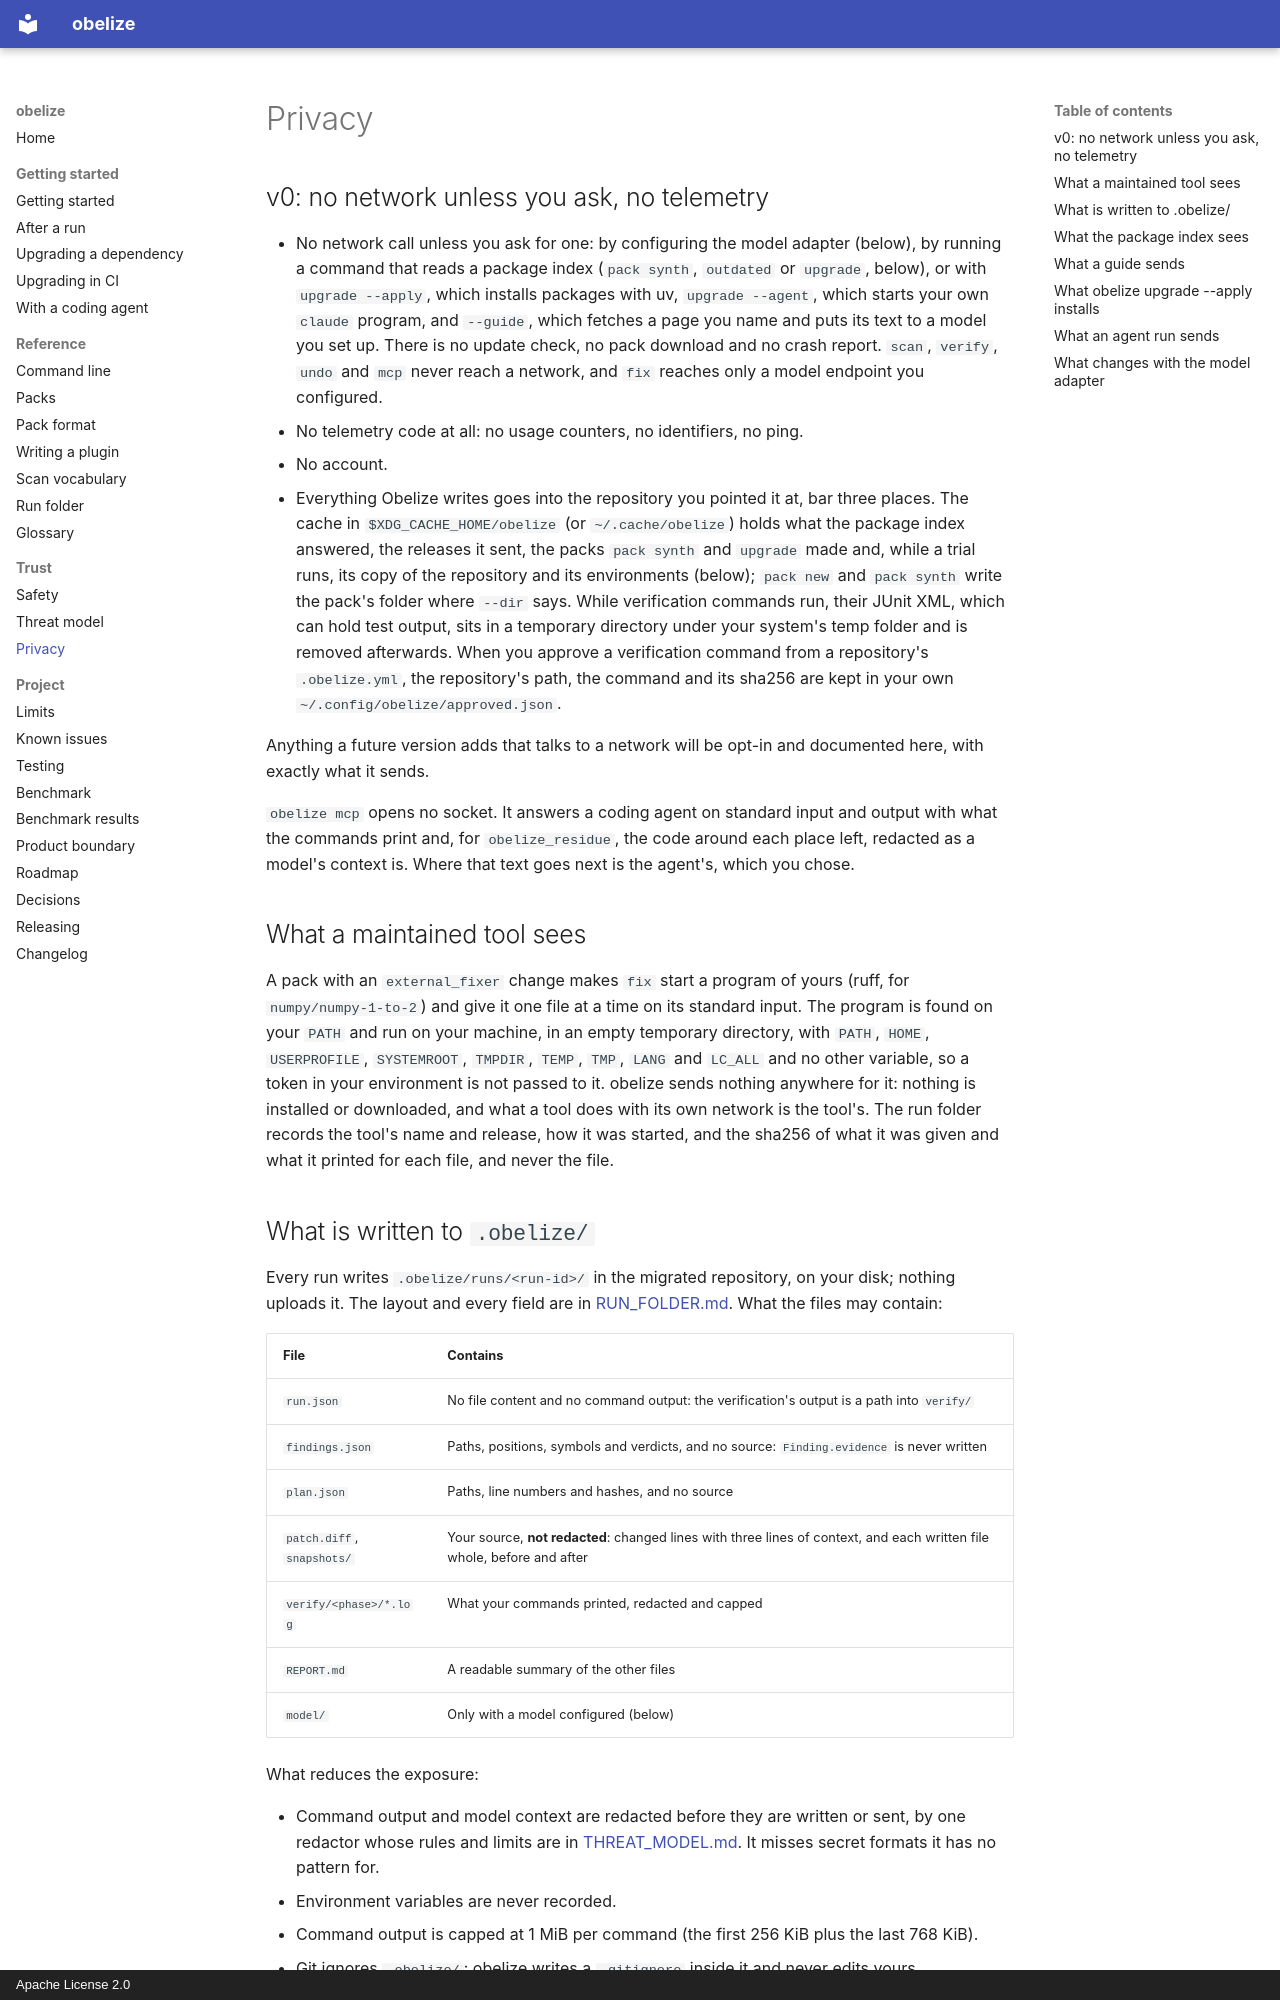

repository: hakanbogan/obelize · page: PRIVACY/index.html · generator: mkdocs · copyright: Apache License 2.0

# Privacy

## v0: no network unless you ask, no telemetry

- No network call unless you ask for one: by configuring the model adapter (below), by running a
  command that reads a package index (`pack synth`, `outdated` or `upgrade`, below), or with
  `upgrade --apply`, which installs packages with uv, `upgrade --agent`, which starts your own
  `claude` program, and `--guide`, which fetches a page you name and puts its text to a model you
  set up. There is no update check, no pack download and no crash report. `scan`,
  `verify`, `undo` and `mcp` never reach a network, and `fix` reaches only a model endpoint you
  configured.
- No telemetry code at all: no usage counters, no identifiers, no ping.
- No account.
- Everything Obelize writes goes into the repository you pointed it at, bar three places. The
  cache in `$XDG_CACHE_HOME/obelize` (or `~/.cache/obelize`) holds what the package index
  answered, the releases it sent, the packs `pack synth` and `upgrade` made and, while a trial runs,
  its copy of the repository and its environments (below); `pack new` and `pack synth` write the
  pack's folder where `--dir` says. While
  verification commands run, their JUnit XML, which can hold test output, sits in a temporary
  directory under your system's temp folder and is removed afterwards. When you approve a
  verification command from a repository's `.obelize.yml`, the repository's path, the command and
  its sha256 are kept in your own `~/.config/obelize/approved.json`.

Anything a future version adds that talks to a network will be opt-in and documented here,
with exactly what it sends.

`obelize mcp` opens no socket. It answers a coding agent on standard input and output with what the
commands print and, for `obelize_residue`, the code around each place left, redacted as a model's
context is. Where that text goes next is the agent's, which you chose.

## What a maintained tool sees

A pack with an `external_fixer` change makes `fix` start a program of yours (ruff, for
`numpy/numpy-1-to-2`) and give it one file at a time on its standard input. The program is found on
your `PATH` and run on your machine, in an empty temporary directory, with `PATH`, `HOME`,
`USERPROFILE`, `SYSTEMROOT`, `TMPDIR`, `TEMP`, `TMP`, `LANG` and `LC_ALL` and no other variable, so
a token in your environment is not passed to it. obelize sends nothing anywhere for it: nothing is
installed or downloaded, and what a tool does with its own network is the tool's. The run folder
records the tool's name and release, how it was started, and the sha256 of what it was given and
what it printed for each file, and never the file.

## What is written to `.obelize/`

Every run writes `.obelize/runs/<run-id>/` in the migrated repository, on your disk; nothing
uploads it. The layout and every field are in [RUN_FOLDER.md](RUN_FOLDER.md#layout). What the
files may contain:

| File | Contains |
|---|---|
| `run.json` | No file content and no command output: the verification's output is a path into `verify/` |
| `findings.json` | Paths, positions, symbols and verdicts, and no source: `Finding.evidence` is never written |
| `plan.json` | Paths, line numbers and hashes, and no source |
| `patch.diff`, `snapshots/` | Your source, **not redacted**: changed lines with three lines of context, and each written file whole, before and after |
| `verify/<phase>/*.log` | What your commands printed, redacted and capped |
| `REPORT.md` | A readable summary of the other files |
| `model/` | Only with a model configured (below) |

What reduces the exposure:

- Command output and model context are redacted before they are written or sent, by one
  redactor whose rules and limits are in [THREAT_MODEL.md](THREAT_MODEL.md#secret-redaction).
  It misses secret formats it has no pattern for.
- Environment variables are never recorded.
- Command output is capped at 1 MiB per command (the first 256 KiB plus the last 768 KiB).
- Git ignores `.obelize/`: obelize writes a `.gitignore` inside it and never edits yours.

`patch.diff` and `snapshots/` hold your code exactly as it is, secrets included, because a
snapshot you cannot restore from is useless. **Review a run folder before you share it.**
